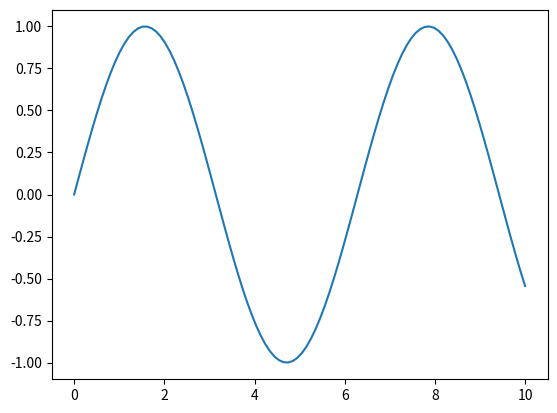

Reproduce this figure in Python.
import matplotlib
matplotlib.use('PDF') 

import matplotlib.pyplot as plt
import numpy as np

vx = np.linspace(0, 10, 100)

plt.ioff()
plt.plot( vx, np.sin(vx) )

# plt.show()
# export MPLBACKEND=PS
# unset MPLBACKEND
plt.savefig("g22.pdf")

# Y en la terminal:
# ps2pdf -sEPSCrop g2.eps g2.pdf
